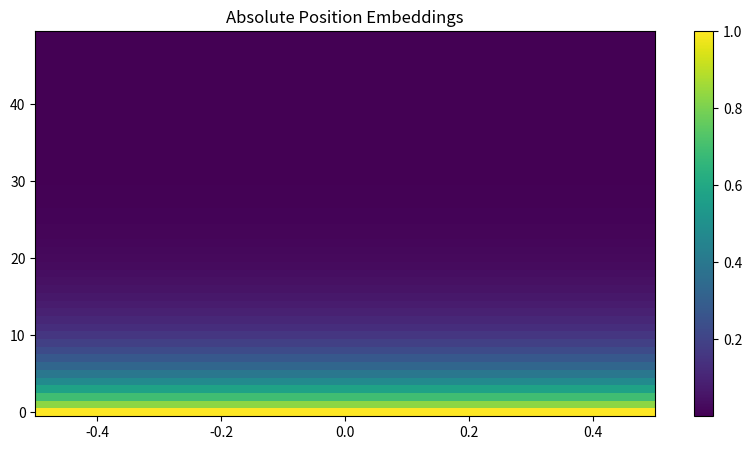

The script that saved this image:
import numpy as np
import matplotlib.pyplot as plt

def plot_embeddings(embeddings, title):
    plt.figure(figsize=(10, 5))
    plt.imshow(embeddings, aspect='auto', origin='lower')
    plt.colorbar()
    plt.title(title)
    plt.show()

def get_absolute_position_embeddings(T, head_dim):
    freqs = 1.0 / (10000 ** (np.arange(0, head_dim, 2) / head_dim))
    # Add extra dimension to freqs
    freqs = freqs[:, np.newaxis]
    return freqs

absolute_position_embeddings = get_absolute_position_embeddings(100, 100)
plot_embeddings(absolute_position_embeddings, "Absolute Position Embeddings")
